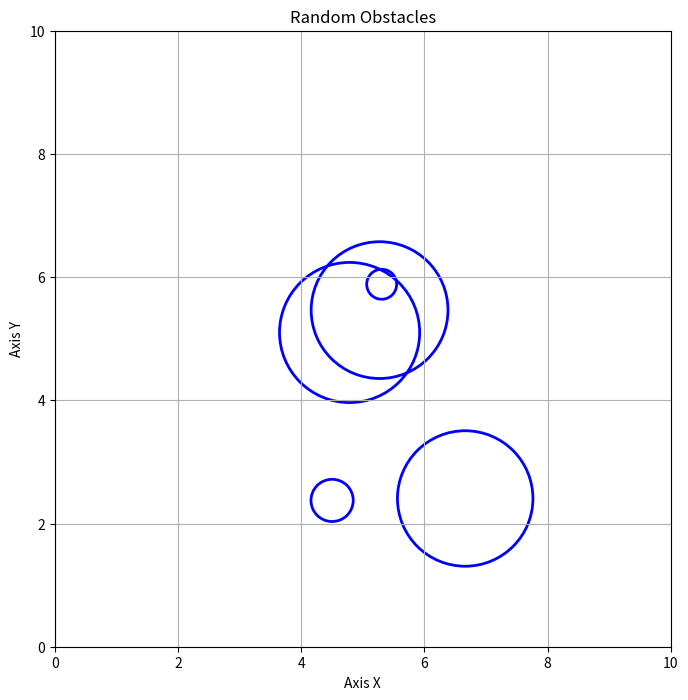
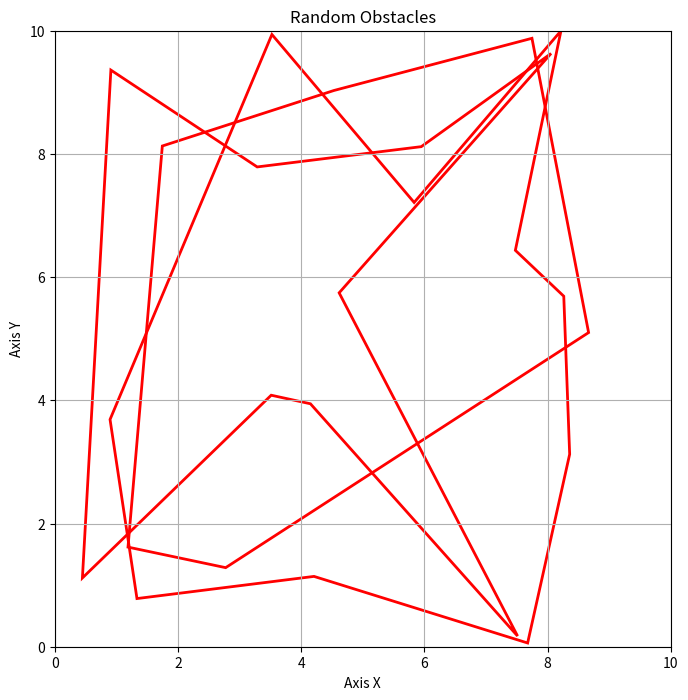

Here is the Python script that generated these plots, in order:
import numpy as np
import matplotlib.pyplot as plt
from typing import List, Tuple, Union
from matplotlib.patches import Circle, Polygon

def generate_shapes(types: str, 
                   num_shapes: int, 
                   x_range: Tuple[float, float], 
                   y_range: Tuple[float, float],
                   radius_range: Tuple[float, float] = None,
                   vertex_range: Tuple[int, int] = None) -> Union[List[Tuple[float, float, float]], List[List[Tuple[float, float]]]]:
    """
    在地图范围内随机生成图形
    
    参数:
        types: 图形类型，'circle'或'polytope'
        num_shapes: 要生成的图形数量
        x_range: x轴范围 (xmin, xmax)
        y_range: y轴范围 (ymin, ymax)
        radius_range: 可选，圆的半径范围 (rmin, rmax)
        vertex_range: 可选，多边形的顶点数量范围 (vmin, vmax)
        
    返回:
        对于圆形: 返回圆心和半径列表 [(x1, y1, r1), (x2, y2, r2), ...]
        对于多边形: 返回顶点坐标列表 [[(x1, y1), (x2, y2), ...], [...]]
    """
    if types not in ['circle', 'polytope']:
        raise ValueError("types参数必须是'circle'或'polytope'")
    
    if types == 'circle' and radius_range is None:
        raise ValueError("生成圆形需要提供radius_range参数")
    
    if types == 'polytope' and vertex_range is None:
        raise ValueError("生成多边形需要提供vertex_range参数")
    
    xmin, xmax = x_range
    ymin, ymax = y_range
    
    if types == 'circle':
        rmin, rmax = radius_range
        shapes = []
        for _ in range(num_shapes):
            # 随机生成圆心和半径
            x = np.random.uniform(xmin + rmax, xmax - rmax)  # 确保圆不会超出边界
            y = np.random.uniform(ymin + rmax, ymax - rmax)
            r = np.random.uniform(rmin, rmax)
            shapes.append((x, y, r))
        return shapes
    
    elif types == 'polytope':
        vmin, vmax = vertex_range
        shapes = []
        for _ in range(num_shapes):
            # 随机确定顶点数量
            num_vertices = np.random.randint(vmin, vmax + 1)
            
            # 生成多边形顶点
            vertices = []
            for _ in range(num_vertices):
                x = np.random.uniform(xmin, xmax)
                y = np.random.uniform(ymin, ymax)
                vertices.append((x, y))
            
            # 按极角排序，确保多边形不自交
            center = np.mean(vertices, axis=0)
            angles = np.arctan2(
                np.array([v[1] - center[1] for v in vertices]),
                np.array([v[0] - center[0] for v in vertices])
            )
            vertices = [v for _, v in sorted(zip(angles, vertices))]
            
            shapes.append(vertices)
        return shapes

def plot_shapes(shapes: Union[List[Tuple[float, float, float]], List[List[Tuple[float, float]]]], 
                x_range: Tuple[float, float], 
                y_range: Tuple[float, float]):
    """
    可视化生成的图形
    
    参数:
        shapes: generate_shapes函数返回的结果
        x_range: x轴范围 (xmin, xmax)
        y_range: y轴范围 (ymin, ymax)
    """
    fig, ax = plt.subplots(figsize=(10, 8))
    
    # 绘制图形
    if isinstance(shapes[0], tuple):  # 圆形
        for x, y, r in shapes:
            circle = Circle((x, y), r, fill=False, edgecolor='blue', linewidth=2)
            ax.add_patch(circle)
    else:  # 多边形
        for vertices in shapes:
            polygon = Polygon(vertices, closed=True, fill=False, edgecolor='red', linewidth=2)
            ax.add_patch(polygon)
    
    # 设置图形范围
    ax.set_xlim(x_range[0], x_range[1])
    ax.set_ylim(y_range[0], y_range[1])
    ax.set_aspect('equal')
    ax.grid(True)
    plt.title("Random Obstacles")
    plt.xlabel("Axis X")
    plt.ylabel("Axis Y")
    plt.show()

# 示例用法
if __name__ == "__main__":
    # 定义地图范围
    MAP_X_RANGE = (0, 10)
    MAP_Y_RANGE = (0, 10)
    
    print("=== 示例1: 生成5个圆形 ===")
    circles = generate_shapes(
        types='circle',
        num_shapes=5,
        x_range=MAP_X_RANGE,
        y_range=MAP_Y_RANGE,
        radius_range=(0.2, 1.5)
    )
    print("生成的圆形(圆心x, 圆心y, 半径):")
    for i, circle in enumerate(circles, 1):
        print(f"圆形{i}: {circle}")
    plot_shapes(circles, MAP_X_RANGE, MAP_Y_RANGE)
    
    print("\n=== 示例2: 生成3个多边形 ===")
    polygons = generate_shapes(
        types='polytope',
        num_shapes=3,
        x_range=MAP_X_RANGE,
        y_range=MAP_Y_RANGE,
        vertex_range=(3, 10)  # 3到6个顶点
    )
    print("生成的多边形顶点坐标:")
    for i, poly in enumerate(polygons, 1):
        print(f"多边形{i}: {poly}")
    plot_shapes(polygons, MAP_X_RANGE, MAP_Y_RANGE)